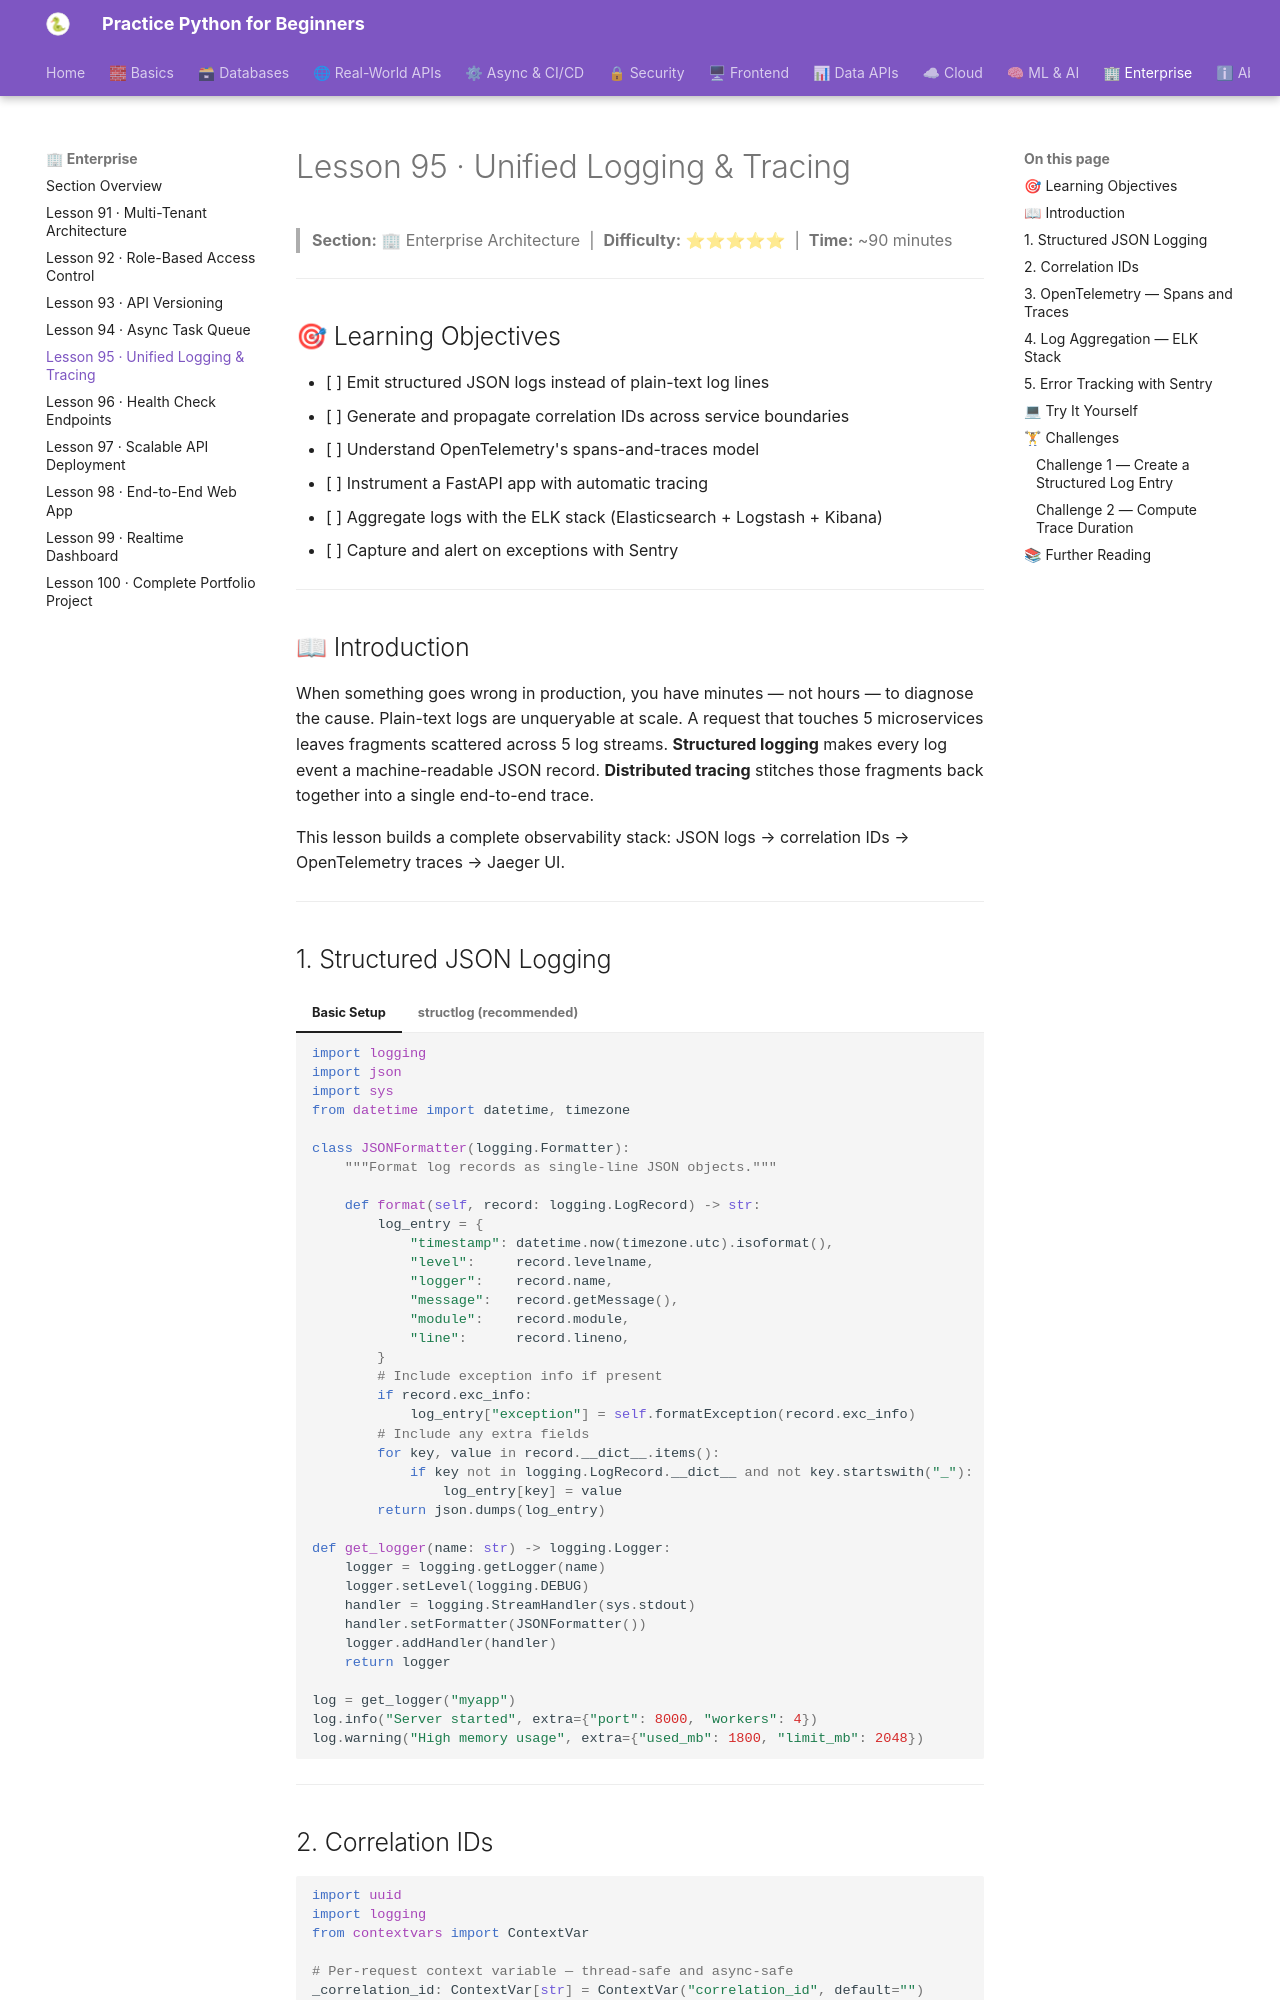

repository: practice-python-for-beginners/practice-python-for-beginners.github.io · page: 10-enterprise/95-logging-tracing/index.html · generator: mkdocs

---
title: "Lesson 95 · Unified Logging & Tracing"
description: "Implement structured JSON logging, correlation IDs, and distributed tracing with OpenTelemetry — integrate with Jaeger, ELK stack, and Sentry for full observability."
---

# Lesson 95 · Unified Logging & Tracing

> **Section:** 🏢 Enterprise Architecture &nbsp;|&nbsp; **Difficulty:** ⭐⭐⭐⭐⭐ &nbsp;|&nbsp; **Time:** ~90 minutes

---

## 🎯 Learning Objectives

- [ ] Emit structured JSON logs instead of plain-text log lines
- [ ] Generate and propagate correlation IDs across service boundaries
- [ ] Understand OpenTelemetry's spans-and-traces model
- [ ] Instrument a FastAPI app with automatic tracing
- [ ] Aggregate logs with the ELK stack (Elasticsearch + Logstash + Kibana)
- [ ] Capture and alert on exceptions with Sentry

---

## 📖 Introduction

When something goes wrong in production, you have minutes — not hours — to diagnose the cause. Plain-text logs are unqueryable at scale. A request that touches 5 microservices leaves fragments scattered across 5 log streams. **Structured logging** makes every log event a machine-readable JSON record. **Distributed tracing** stitches those fragments back together into a single end-to-end trace.

This lesson builds a complete observability stack: JSON logs → correlation IDs → OpenTelemetry traces → Jaeger UI.

---
